Run: headless pygame with SDL's dummy video driver; simulated clock (each Clock.tick advances the game by its frame time, no real sleeping); random seed 0; keys injected as events and as key.get_pressed() state; no mouse input.
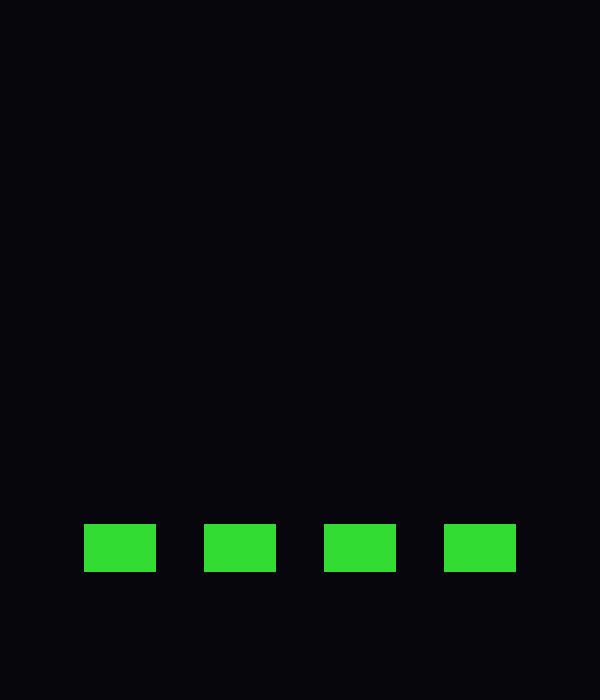
Frame 1 of 4 · flips 1–60 · no input
Frame 2 of 4 · flips 61–180 · tapped SPACE, RETURN · held RIGHT (→), D · screen unchanged from frame 1, image omitted
Frame 3 of 4 · flips 181–300 · held DOWN (↓), S · screen unchanged from frame 2, image omitted
Frame 4 of 4 · flips 301–420 · held LEFT (←), A, UP (↑), W · screen unchanged from frame 3, image omitted

The pygame program that drew these frames:

import pygame, random, sys
pygame.init()

WIDTH, HEIGHT = 600, 700
screen = pygame.display.set_mode((WIDTH, HEIGHT))
pygame.display.set_caption("Space Invaders")
clock = pygame.time.Clock()
FPS = 60

GREEN = (50,220,50)
BG = (6,6,12)

class Barrier:
    def __init__(self, x, y):
        self.rect = pygame.Rect(x, y, 6, 6)
        self.exists = True

    def draw(self, surf):
        if self.exists:
            pygame.draw.rect(surf, GREEN, self.rect)

def create_barrier(x, y):
    blocks = []
    for row in range(12):
        for col in range(20):
            if row < 4 or col < 4 or col > 15:
                continue
            blocks.append(Barrier(x + col * 6, y + row * 6))
    return blocks

barriers = []
gap = WIDTH // 5
for i in range(4):
    bx = gap * (i+1) - 60
    by = HEIGHT - 200
    barriers.append(create_barrier(bx, by))

running = True
timer = 0

while running:
    dt = clock.tick(FPS)
    timer += dt

    for event in pygame.event.get():
        if event.type == pygame.QUIT:
            pygame.quit()
            sys.exit()
    
    screen.fill(BG)

    # draw barriers
    for barrier in barriers:
        for block in barrier:
            block.draw(screen)

    pygame.display.flip()
